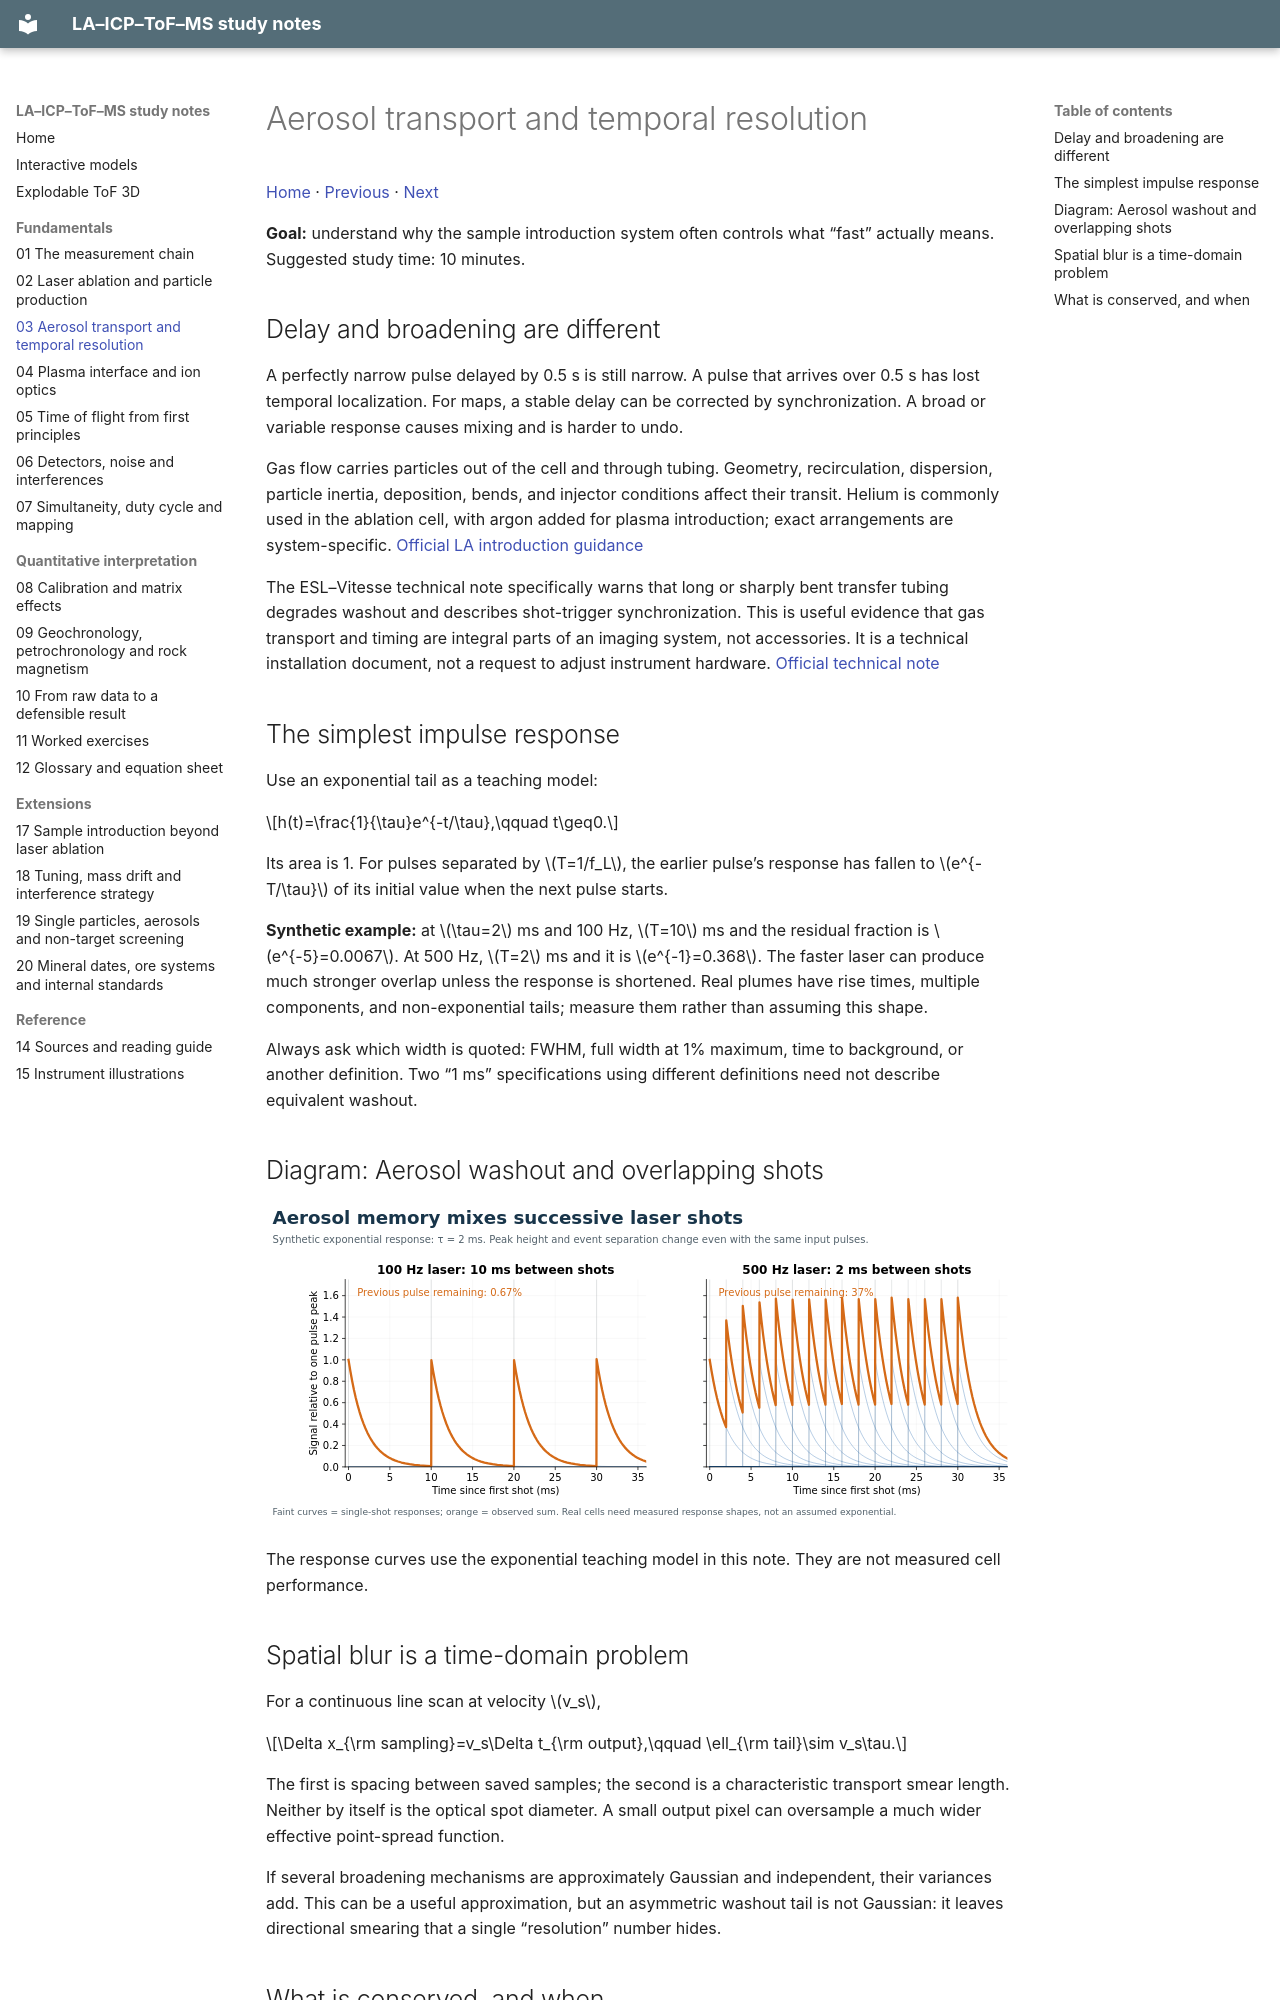

repository: duserzym/la-icp-tof-ms-notes · page: 03-aerosol-transport-and-temporal-resolution.html · generator: mkdocs

---
topic: Geochemistry
tags:
  - geochemistry
  - mass-spectrometry
  - LA-ICP-ToF-MS
---

# Aerosol transport and temporal resolution

[Home](index.md) · [Previous](02-laser-ablation-and-particle-production.md) · [Next](04-plasma-interface-and-ion-optics.md)

**Goal:** understand why the sample introduction system often controls what “fast” actually means. Suggested study time: 10 minutes.

## Delay and broadening are different

A perfectly narrow pulse delayed by 0.5 s is still narrow. A pulse that arrives over 0.5 s has lost temporal localization. For maps, a stable delay can be corrected by synchronization. A broad or variable response causes mixing and is harder to undo.

Gas flow carries particles out of the cell and through tubing. Geometry, recirculation, dispersion, particle inertia, deposition, bends, and injector conditions affect their transit. Helium is commonly used in the ablation cell, with argon added for plasma introduction; exact arrangements are system-specific. [Official LA introduction guidance](https://icp-ms.help.agilent.com/en/HowTo/Help/Reference/Laser_Ablation_for_ICP-MS.htm)

The ESL–Vitesse technical note specifically warns that long or sharply bent transfer tubing degrades washout and describes shot-trigger synchronization. This is useful evidence that gas transport and timing are integral parts of an imaging system, not accessories. It is a technical installation document, not a request to adjust instrument hardware. [Official technical note](https://iolite.xyz/docs/_downloads/d772fcc89f8c6c4ebbd49e58c011b3a1/TvTuner_ESL_Vitesse_Guide.pdf)

## The simplest impulse response

Use an exponential tail as a teaching model:

$$h(t)=\frac{1}{\tau}e^{-t/\tau},\qquad t\geq0.$$

Its area is 1. For pulses separated by $T=1/f_L$, the earlier pulse’s response has fallen to $e^{-T/\tau}$ of its initial value when the next pulse starts.

**Synthetic example:** at $\tau=2$ ms and 100 Hz, $T=10$ ms and the residual fraction is $e^{-5}=0.0067$. At 500 Hz, $T=2$ ms and it is $e^{-1}=0.368$. The faster laser can produce much stronger overlap unless the response is shortened. Real plumes have rise times, multiple components, and non-exponential tails; measure them rather than assuming this shape.

Always ask which width is quoted: FWHM, full width at 1% maximum, time to background, or another definition. Two “1 ms” specifications using different definitions need not describe equivalent washout.

## Diagram: Aerosol washout and overlapping shots

![03-aerosol-washout](figures/03-aerosol-washout.svg)

The response curves use the exponential teaching model in this note. They are not measured cell performance.

## Spatial blur is a time-domain problem

For a continuous line scan at velocity $v_s$,

$$\Delta x_{\rm sampling}=v_s\Delta t_{\rm output},\qquad
\ell_{\rm tail}\sim v_s\tau.$$

The first is spacing between saved samples; the second is a characteristic transport smear length. Neither by itself is the optical spot diameter. A small output pixel can oversample a much wider effective point-spread function.

If several broadening mechanisms are approximately Gaussian and independent, their variances add. This can be a useful approximation, but an asymmetric washout tail is not Gaussian: it leaves directional smearing that a single “resolution” number hides.
